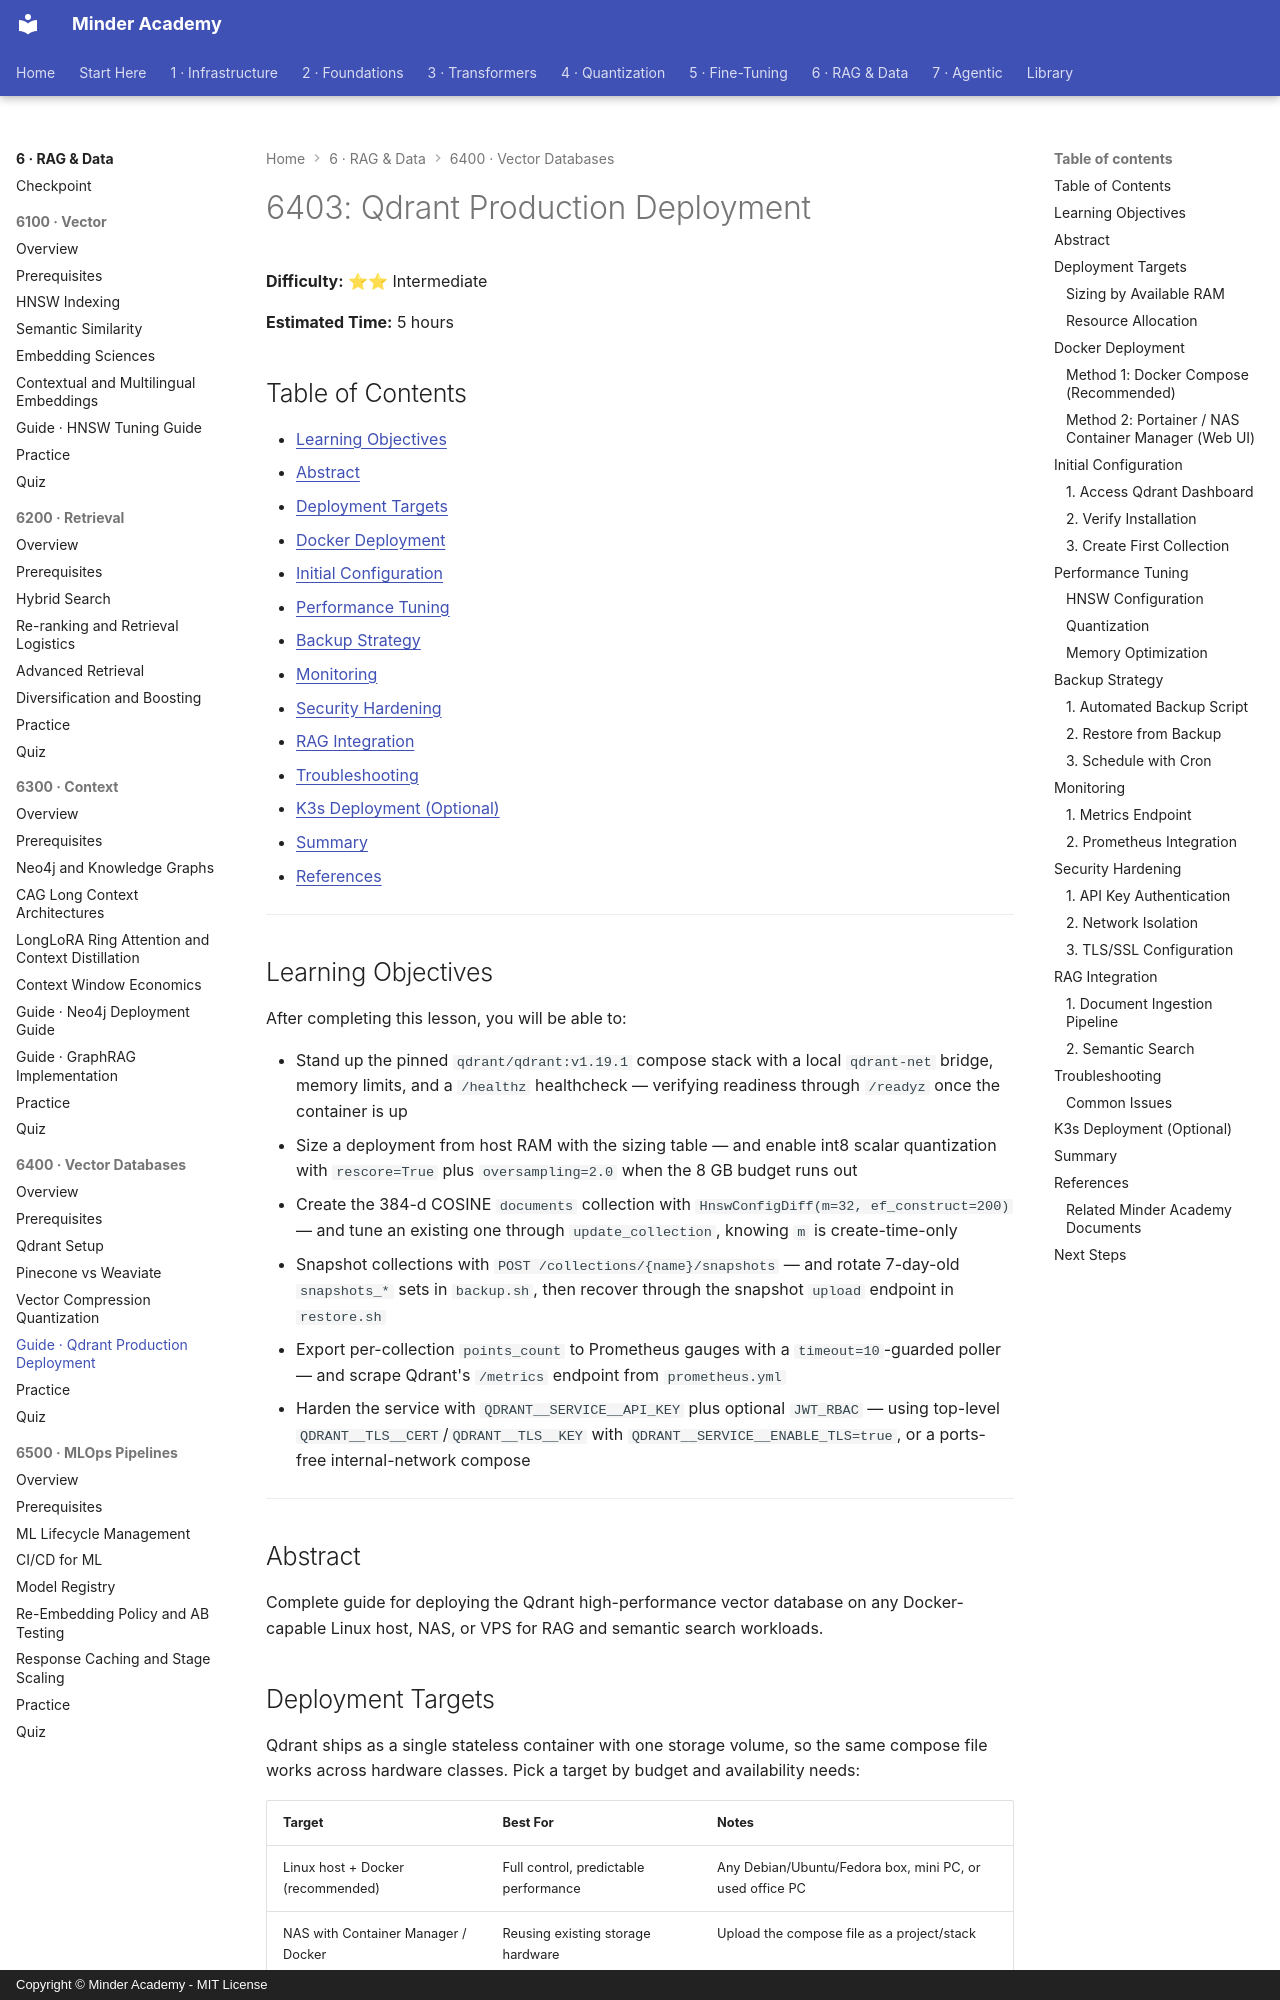

repository: minderhq/academy · page: phases/phase6-rag/6400-vector-databases/guides/6403-Qdrant-Production-Deployment/index.html · generator: mkdocs · copyright: Copyright © Minder Academy - MIT License

---
Document ID: 6403
Title: "6403: Qdrant Production Deployment"
Last Updated: 2026-10-17
Status: Complete
Difficulty: Intermediate
Estimated Time: 5 hours
Prerequisites: See module README
Related: See module README
Tags: ['rag', 'qdrant', 'vector-db', 'deployment']
Phase: 6
Module: 6400
---

# 6403: Qdrant Production Deployment

**Difficulty:** ⭐⭐ Intermediate

**Estimated Time:** 5 hours

## Table of Contents

- [Learning Objectives](#learning-objectives)
- [Abstract](#abstract)
- [Deployment Targets](#deployment-targets)
- [Docker Deployment](#docker-deployment)
- [Initial Configuration](#initial-configuration)
- [Performance Tuning](#performance-tuning)
- [Backup Strategy](#backup-strategy)
- [Monitoring](#monitoring)
- [Security Hardening](#security-hardening)
- [RAG Integration](#rag-integration)
- [Troubleshooting](#troubleshooting)
- [K3s Deployment (Optional)](#k3s-deployment-optional)
- [Summary](#summary)
- [References](#references)

---

## Learning Objectives

After completing this lesson, you will be able to:

- Stand up the pinned `qdrant/qdrant:v1.19.1` compose stack with a local `qdrant-net` bridge, memory limits, and a `/healthz` healthcheck — verifying readiness through `/readyz` once the container is up
- Size a deployment from host RAM with the sizing table — and enable int8 scalar quantization with `rescore=True` plus `oversampling=2.0` when the 8 GB budget runs out
- Create the 384-d COSINE `documents` collection with `HnswConfigDiff(m=32, ef_construct=200)` — and tune an existing one through `update_collection`, knowing `m` is create-time-only
- Snapshot collections with `POST /collections/{name}/snapshots` — and rotate 7-day-old `snapshots_*` sets in `backup.sh`, then recover through the snapshot `upload` endpoint in `restore.sh`
- Export per-collection `points_count` to Prometheus gauges with a `timeout=10`-guarded poller — and scrape Qdrant's `/metrics` endpoint from `prometheus.yml`
- Harden the service with `QDRANT__SERVICE__API_KEY` plus optional `JWT_RBAC` — using top-level `QDRANT__TLS__CERT`/`QDRANT__TLS__KEY` with `QDRANT__SERVICE__ENABLE_TLS=true`, or a ports-free internal-network compose

---

## Abstract
Complete guide for deploying the Qdrant high-performance vector database on any Docker-capable Linux host, NAS, or VPS for RAG and semantic search workloads.
